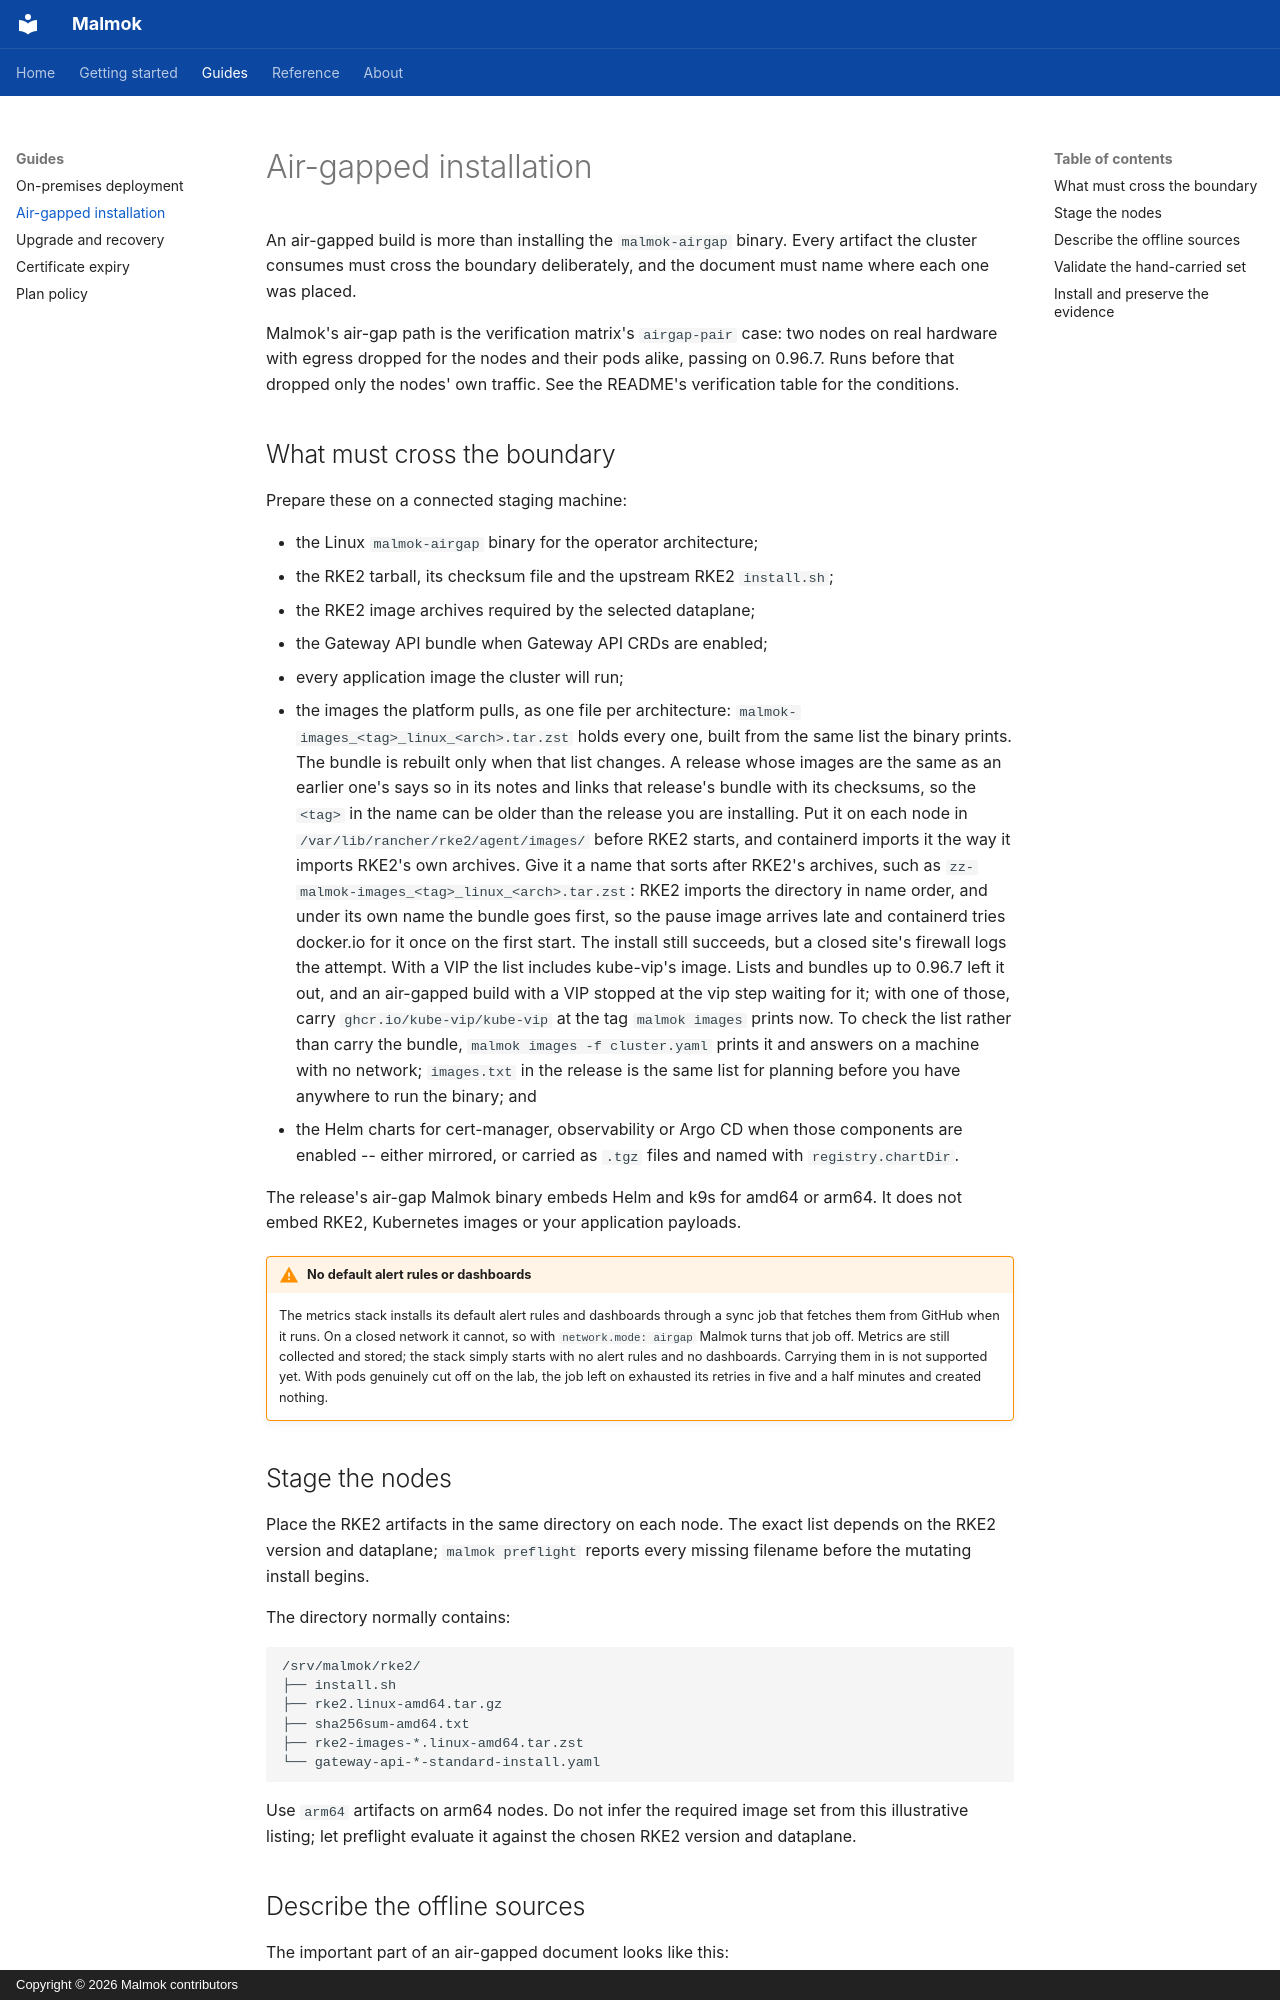

repository: ryxenix/malmok · page: guides/air-gap/index.html · generator: mkdocs · copyright: Copyright © 2026 Malmok contributors

# Air-gapped installation

An air-gapped build is more than installing the `malmok-airgap` binary. Every
artifact the cluster consumes must cross the boundary deliberately, and the
document must name where each one was placed.

Malmok's air-gap path is the verification matrix's `airgap-pair` case: two
nodes on real hardware with egress dropped for the nodes and their pods alike,
passing on 0.96.7. Runs before that dropped only the nodes' own traffic. See
the README's verification table for the conditions.

## What must cross the boundary

Prepare these on a connected staging machine:

- the Linux `malmok-airgap` binary for the operator architecture;
- the RKE2 tarball, its checksum file and the upstream RKE2 `install.sh`;
- the RKE2 image archives required by the selected dataplane;
- the Gateway API bundle when Gateway API CRDs are enabled;
- every application image the cluster will run;
- the images the platform pulls, as one file per architecture:
  `malmok-images_<tag>_linux_<arch>.tar.zst` holds every one, built from the
  same list the binary prints. The bundle is rebuilt only when that list
  changes. A release whose images are the same as an earlier one's says so in
  its notes and links that release's bundle with its checksums, so the `<tag>`
  in the name can be older than the release you are installing. Put it on each
  node in
  `/var/lib/rancher/rke2/agent/images/` before RKE2 starts, and containerd
  imports it the way it imports RKE2's own archives. Give it a name that sorts
  after RKE2's archives, such as
  `zz-malmok-images_<tag>_linux_<arch>.tar.zst`: RKE2 imports the directory in
  name order, and under its own name the bundle goes first, so the pause image
  arrives late and containerd tries docker.io for it once on the first start.
  The install still succeeds, but a closed site's firewall logs the attempt.
  With a VIP the list includes kube-vip's image. Lists and bundles up to
  0.96.7 left it out, and an air-gapped build with a VIP stopped at the vip
  step waiting for it; with one of those, carry
  `ghcr.io/kube-vip/kube-vip` at the tag `malmok images` prints now. To check the list rather
  than carry the bundle, `malmok images -f cluster.yaml` prints it and answers
  on a machine with no network; `images.txt` in the release is the same list
  for planning before you have anywhere to run the binary; and
- the Helm charts for cert-manager, observability or Argo CD when those
  components are enabled -- either mirrored, or carried as `.tgz` files and
  named with `registry.chartDir`.

The release's air-gap Malmok binary embeds Helm and k9s for amd64 or arm64. It
does not embed RKE2, Kubernetes images or your application payloads.

!!! warning "No default alert rules or dashboards"

    The metrics stack installs its default alert rules and dashboards through a
    sync job that fetches them from GitHub when it runs. On a closed network it
    cannot, so with `network.mode: airgap` Malmok turns that job off. Metrics
    are still collected and stored; the stack simply starts with no alert
    rules and no dashboards. Carrying them in is not supported yet. With pods
    genuinely cut off on the lab, the job left on exhausted its retries in five
    and a half minutes and created nothing.
